pico-8 play session: hold ← + tap ❎

[t = 1 s] hold ← ~1s, tap ❎ ~2×
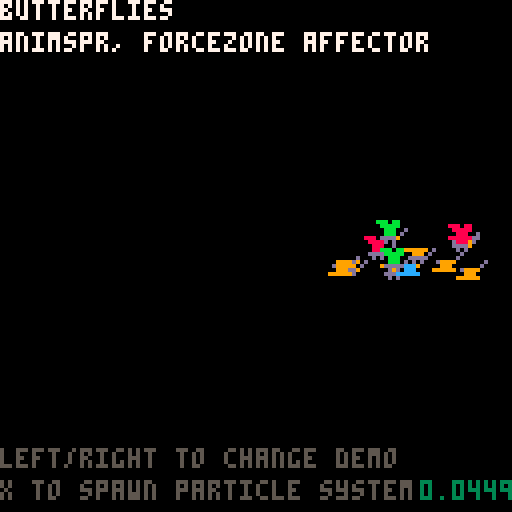
[t = 2 s] hold ← ~2s, tap ❎ ~4×
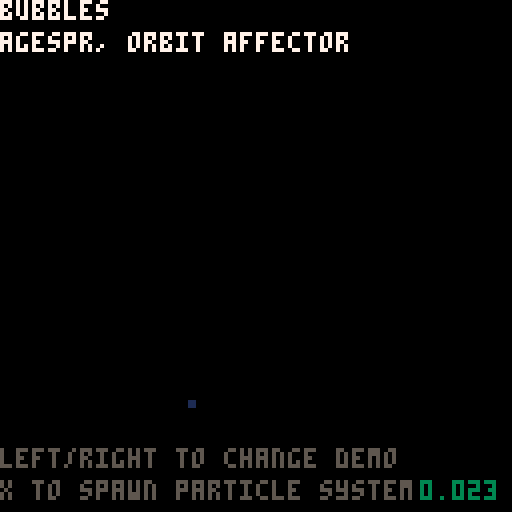
[t = 4 s] hold ← ~4s, tap ❎ ~7×
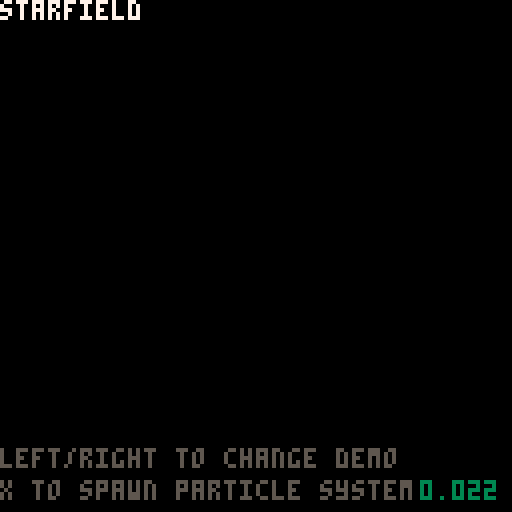
[t = 8 s] hold ← ~8s, tap ❎ ~14×
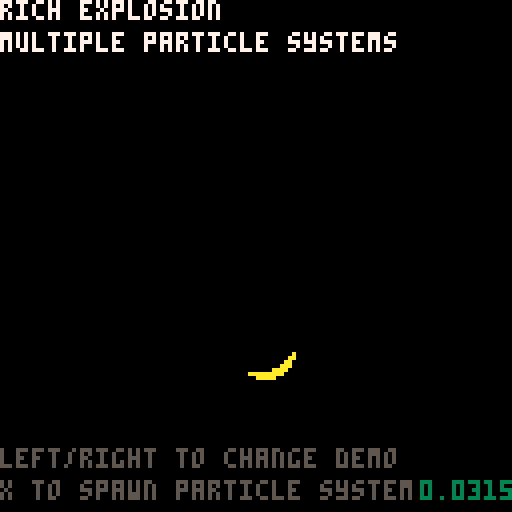

pico-8 cartridge
version 7
__lua__
-- advanced particle system
-- blog.ccatgames.com

function _init()
  make_sparks_ps(64,64)
end

function _update()
	update_psystems()

	if (btnp(1)) then
		currdemo += 1
		if (currdemo>count(demos)) then
		 	currdemo = 1
		 end 
		 deleteallps()
		 demos[currdemo].createfunc()
	end
	if (btnp(0)) then
		currdemo -= 1
		if (currdemo<=0) then
		 	currdemo = count(demos)
		 end 
		 deleteallps()
		 demos[currdemo].createfunc()
	end
	if (btnp(5)) then
		demos[currdemo].createfunc()
		--make_smoke_ps(rnd(107)+10,rnd(107)+10)
	end
end

function _draw()
	cls()
	for ps in all(particle_systems) do
		draw_ps(ps)
	end
	print(demos[currdemo].name,0,0,7)
	print(demos[currdemo].desc,0,8,7)
	print("left/right to change demo", 0, 112, 5)
	print("x to spawn particle system",0,120,5)
	print(stat(1),105,120,3)
end

function deleteallps()
	for ps in all(particle_systems) do
		del(particle_systems, ps)
	end
end

-- demos -------------------------------------------------------
function sparks_demo()
	make_sparks_ps(rnd(107)+10,rnd(107)+10)
end

function explo_demo()
	make_explosion_ps(rnd(107)+10,rnd(107)+10)
end

function richexplo_demo()
	local rx = rnd(107)+10
	local ry = rnd(107)+10
	make_explosmoke_ps(rx,ry)
	make_explosparks_ps(rx,ry)
	make_explosion_ps(rx,ry)
end

function blood_demo()
	make_blood_ps(rnd(64),rnd(90)+10)
end

function smoke_demo()
	make_smoke_ps(rnd(107)+10,rnd(90)+10)
end

function waterfall_demo()
	make_waterfall_ps(rnd(107)+10,rnd(50)+10)
end

function starfield_demo()
	make_starfield_ps()
end

function warp_demo()
	make_3dwarp_ps()
end

function magicsparks_demo()
	make_magicsparks_ps(rnd(107)+10,rnd(107)+10)
end

function butterflies_demo()
	make_butterflies_ps(rnd(107)+10,rnd(54)+64)
end

function bubbles_demo()
	make_bubbles_ps()
end

demos = {
	{name = "sparks", desc = "", createfunc = sparks_demo },
	{name = "explosion", desc = "", createfunc = explo_demo },
	{name = "rich explosion", createfunc = richexplo_demo, desc = "multiple particle systems" },
	{name = "blood", createfunc = blood_demo, desc = "stopzone affector" },
	{name = "smoke", createfunc = smoke_demo, desc = "continuos particle system" },
	{name = "waterfall", createfunc = waterfall_demo, desc = "streak draw bouncezone affector" },
	{name = "starfield", createfunc = starfield_demo, desc = "" },
	{name = "3d warp", createfunc = warp_demo, desc = "attract affector" },
	{name = "magic sparks", createfunc = magicsparks_demo, desc = "rndspr" },
	{name = "bubbles", createfunc = bubbles_demo, desc = "agespr, orbit affector" },
	{name = "butterflies", createfunc = butterflies_demo, desc = "animspr, forcezone affector" },
}
currdemo = 1

-- sample particle system constructors -------------------------
function make_bubbles_ps()
	local ps = make_psystem(0.5,3.0, 1,9,0.5,0.5)
	
	ps.autoremove = false
	add(ps.emittimers,
		{
			timerfunc = emittimer_constant,
			params = {nextemittime = time(), speed = 0.2}
		}
	)
	add(ps.emitters, 
		{
			emitfunc = emitter_box,
			params = { minx = 0, maxx = 127, miny = 100, maxy= 110, minstartvx = 0, maxstartvx = 0, minstartvy = -1.50, maxstartvy=-0.2 }
		}
	)
	add(ps.drawfuncs,
		{
			drawfunc = draw_ps_agespr,
			params = { frames = {16,16,17,17,17,18,18,18,18,18,18,18,18,18,18,19} }
		}
	)
	add(ps.affectors,
		{ 
			affectfunc = affect_orbit,
			params = { phase = 0, speed = 0.005, xstrength = 0.5, ystrength = 0 }
		}
	)
end

function make_magicsparks_ps(ex,ey)
	local ps = make_psystem(0.3,1.7, 1,5,1,5)
	
	add(ps.emittimers,
		{
			timerfunc = emittimer_burst,
			params = { num = 10}
		}
	)
	add(ps.emitters, 
		{
			emitfunc = emitter_box,
			params = { minx = ex-8, maxx = ex+8, miny = ey-8, maxy= ey+8, minstartvx = -1.5, maxstartvx = 1.5, minstartvy = -3, maxstartvy=-2 }
		}
	)
	add(ps.drawfuncs,
		{
			drawfunc = draw_ps_rndspr,
			params = { frames = {32,33,34,35,36}, colors = {8,9,11,12,14} }
		}
	)
	add(ps.affectors,
		{ 
			affectfunc = affect_force,
			params = { fx = 0, fy = 0.3 }
		}
	)

end

function make_butterflies_ps(ex,ey)
	local ps = make_psystem(2,3, 1,9,1,5)
	
	add(ps.emittimers,
		{
			timerfunc = emittimer_burst,
			params = { num = 10}
		}
	)
	add(ps.emitters, 
		{
			emitfunc = emitter_box,
			params = { minx = ex-16, maxx = ex+16, miny = ey-8, maxy= ey+8, minstartvx = 0, maxstartvx = 0, minstartvy = -2, maxstartvy= -1 }
		}
	)
	add(ps.drawfuncs,
		{
			drawfunc = draw_ps_animspr,
			params = { frames = {22,23,24,23}, speed = 0.5, colors = {8,9,11,12,14}, currframe = 1 }
		}
	)
	add(ps.affectors,
		{ 
			affectfunc = affect_forcezone,
			params = { fx = -0.2, fy = 0.0, zoneminx = 64, zonemaxx = 127, zoneminy = 64, zonemaxy = 100 }
		}
	)
	add(ps.affectors,
		{ 
			affectfunc = affect_forcezone,
			params = { fx = 0.2, fy = 0.0, zoneminx = 0, zonemaxx = 64, zoneminy = 30, zonemaxy = 70 }
		}
	)
end

function make_3dwarp_ps()
	local ps = make_psystem(1,2, 1,2,0.5,0.5)
	ps.autoremove = false
	add(ps.emittimers,
		{
			timerfunc = emittimer_constant,
			params = {nextemittime = time(), speed = 0.001}
		}
	)
	add(ps.emitters, 
		{
			emitfunc = emitter_box,
			params = { minx = 62, maxx = 66, miny = 62, maxy= 66, minstartvx = 0, maxstartvx = 0, minstartvy = 0, maxstartvy=0 }
		}
	)
	add(ps.affectors, 
		{
			affectfunc = affect_attract,
			params = { x = 64, y = 64, mradius = 64, strength = 0.01 }
		}
	)
	add(ps.drawfuncs,
		{
			drawfunc = draw_ps_streak,
			params = { colors = {1,1,1,1,1,13,13,13,13,13,6,7,13,6,6,6,7,6,6,7,6,7,7} }
		}
	)
end

function make_starfield_ps()
	local ps = make_psystem(4,6, 1,2,0.5,0.5)
	ps.autoremove = false
	add(ps.emittimers,
		{
			timerfunc = emittimer_constant,
			params = {nextemittime = time(), speed = 0.01}
		}
	)
	add(ps.emitters, 
		{
			emitfunc = emitter_box,
			params = { minx = 125, maxx = 127, miny = 0, maxy= 127, minstartvx = -2.0, maxstartvx = -0.5, minstartvy = 0, maxstartvy=0 }
		}
	)
	add(ps.drawfuncs,
		{
			drawfunc = draw_ps_pixel,
			params = { colors = {7,6,7,6,7,6,6,7,6,7,7,6,6,7} }
		}
	)
end

function make_waterfall_ps(ex,ey)
	local ps = make_psystem(1.5,2, 1,2,0.5,0.5)
	ps.autoremove = false
	add(ps.emittimers,
		{
			timerfunc = emittimer_constant,
			params = {nextemittime = time(), speed = 0.01}
		}
	)
	add(ps.emitters, 
		{
			emitfunc = emitter_box,
			params = { minx = ex-8, maxx = ex+8, miny = ey, maxy= ey+1, minstartvx = -0.5, maxstartvx = 0.5, minstartvy = 0, maxstartvy=0 }
		}
	)
	add(ps.drawfuncs,
		{
			drawfunc = draw_ps_streak,
			params = { colors = {7,12,1,12,12,1,12,1,1,7,7,7} }
		}
	)
	add(ps.affectors,
		{ 
			affectfunc = affect_force,
			params = { fx = 0, fy = 0.3 }
		}
	)
	add(ps.affectors,
		{ 
			affectfunc = affect_bouncezone,
			params = { damping = 0.2, zoneminx = 0, zonemaxx = 127, zoneminy = 100, zonemaxy = 127 }
		}
	)
end

function make_blood_ps(ex,ey)
	local ps = make_psystem(2,3, 1,2,0.5,0.5)
	
	add(ps.emittimers,
		{
			timerfunc = emittimer_burst,
			params = { num = 30}
		}
	)
	add(ps.emitters, 
		{
			emitfunc = emitter_point,
			params = { x = ex, y = ey, minstartvx = 1, maxstartvx = 3, minstartvy = -3, maxstartvy=-2 }
		}
	)
	add(ps.drawfuncs,
		{
			drawfunc = draw_ps_pixel,
			params = { colors = {8} }
		}
	)
	add(ps.affectors,
		{ 
			affectfunc = affect_force,
			params = { fx = 0, fy = 0.3 }
		}
	)
	add(ps.affectors,
		{ 
			affectfunc = affect_stopzone,
			params = { zoneminx = 0, zonemaxx = 127, zoneminy = 100, zonemaxy = 127 }
		}
	)
end

function make_sparks_ps(ex,ey)
	local ps = make_psystem(0.3,0.7, 1,2,0.5,0.5)
	
	add(ps.emittimers,
		{
			timerfunc = emittimer_burst,
			params = { num = 10}
		}
	)
	add(ps.emitters, 
		{
			emitfunc = emitter_point,
			params = { x = ex, y = ey, minstartvx = -1.5, maxstartvx = 1.5, minstartvy = -3, maxstartvy=-2 }
		}
	)
	add(ps.drawfuncs,
		{
			drawfunc = draw_ps_fillcirc,
			params = { colors = {7,10,15,9,4,5} }
		}
	)
	add(ps.affectors,
		{ 
			affectfunc = affect_force,
			params = { fx = 0, fy = 0.3 }
		}
	)
end

function make_explosparks_ps(ex,ey)
	local ps = make_psystem(0.3,0.7, 1,2,0.5,0.5)
	
	add(ps.emittimers,
		{
			timerfunc = emittimer_burst,
			params = { num = 10}
		}
	)
	add(ps.emitters, 
		{
			emitfunc = emitter_point,
			params = { x = ex, y = ey, minstartvx = -1.5, maxstartvx = 1.5, minstartvy = -1.5, maxstartvy=1.5 }
		}
	)
	add(ps.drawfuncs,
		{
			drawfunc = draw_ps_pixel,
			params = { colors = {15,6,13,4,2,1} }
		}
	)
	add(ps.affectors,
		{ 
			affectfunc = affect_force,
			params = { fx = 0, fy = 0.2 }
		}
	)
end

function make_explosion_ps(ex,ey)
	local ps = make_psystem(0.1,0.5, 9,14,1,3)
	
	add(ps.emittimers,
		{
			timerfunc = emittimer_burst,
			params = { num = 4 }
		}
	)
	add(ps.emitters, 
		{
			emitfunc = emitter_box,
			params = { minx = ex-4, maxx = ex+4, miny = ey-4, maxy= ey+4, minstartvx = 0, maxstartvx = 0, minstartvy = 0, maxstartvy=0 }
		}
	)
	add(ps.drawfuncs,
		{
			drawfunc = draw_ps_fillcirc,
			params = { colors = {7,0,10,9,9,4} }
		}
	)
end

function make_smoke_ps(ex,ey)
	local ps = make_psystem(0.2,2.0, 1,2,3,5)
	
	ps.autoremove = false

	add(ps.emittimers,
		{
			timerfunc = emittimer_constant,
			params = {nextemittime = time(), speed = 0.2}
		}
	)
	add(ps.emitters, 
		{
			emitfunc = emitter_box,
			params = { minx = ex-4, maxx = ex+4, miny = ey, maxy= ey+2, minstartvx = 0, maxstartvx = 0, minstartvy = 0, maxstartvy=0 }
		}
	)
	add(ps.drawfuncs,
		{
			drawfunc = draw_ps_fillcirc,
			params = { colors = {13,5,1} }
		}
	)
	add(ps.affectors,
		{ 
			affectfunc = affect_force,
			params = { fx = 0.003, fy = -0.01 }
		}
	)
end

function make_explosmoke_ps(ex,ey)
	local ps = make_psystem(1.5,2.0, 5,8,17,18)

	add(ps.emittimers,
		{
			timerfunc = emittimer_burst,
			params = { num = 1 }
		}
	)
	add(ps.emitters, 
		{
			emitfunc = emitter_point,
			params = { x = ex, y = ey, minstartvx = 0, maxstartvx = 0, minstartvy = 0, maxstartvy=0 }
		}
	)
	add(ps.drawfuncs,
		{
			drawfunc = draw_ps_fillcirc,
			params = { colors = {1} }
		}
	)
	add(ps.affectors,
		{ 
			affectfunc = affect_force,
			params = { fx = 0.003, fy = -0.01 }
		}
	)
end

-- particle system library -----------------------------------
particle_systems = {}

function make_psystem(minlife, maxlife, minstartsize, maxstartsize, minendsize, maxendsize)
	local ps = {}
	-- global particle system params
	ps.autoremove = true

	ps.minlife = minlife
	ps.maxlife = maxlife
	
	ps.minstartsize = minstartsize
	ps.maxstartsize = maxstartsize
	ps.minendsize = minendsize
	ps.maxendsize = maxendsize
	
	-- container for the particles
	ps.particles = {}

	-- emittimers dictate when a particle should start
	-- they called every frame, and call emit_particle when they see fit
	-- they should return false if no longer need to be updated
	ps.emittimers = {}

	-- emitters must initialize p.x, p.y, p.vx, p.vy
	ps.emitters = {}

	-- every ps needs a drawfunc
	ps.drawfuncs = {}

	-- affectors affect the movement of the particles
	ps.affectors = {}

	add(particle_systems, ps)

	return ps
end

function update_psystems()
	local timenow = time()
	for ps in all(particle_systems) do
		update_ps(ps, timenow)
	end
end

function update_ps(ps, timenow)
	for et in all(ps.emittimers) do
		local keep = et.timerfunc(ps, et.params)
		if (keep==false) then
			del(ps.emittimers, et)
		end
	end

	for p in all(ps.particles) do
		p.phase = (timenow-p.starttime)/(p.deathtime-p.starttime)

		for a in all(ps.affectors) do
			a.affectfunc(p, a.params)
		end

		p.x += p.vx
		p.y += p.vy
		
		local dead = false
		if (p.x<0 or p.x>127 or p.y<0 or p.y>127) then
			dead = true
		end

		if (timenow>=p.deathtime) then
			dead = true
		end

		if (dead==true) then
			del(ps.particles, p)
		end
	end
	
	if (ps.autoremove==true and count(ps.particles)<=0) then
		del(particle_systems, ps)
	end
end

function draw_ps(ps, params)
	for df in all(ps.drawfuncs) do
		df.drawfunc(ps, df.params)
	end
end

function emittimer_burst(ps, params)
	for i=1,params.num do
		emit_particle(ps)
	end
	return false
end

function emittimer_constant(ps, params)
	if (params.nextemittime<=time()) then
		emit_particle(ps)
		params.nextemittime += params.speed
	end
	return true
end

function emit_particle(psystem)
	local p = {}

	local e = psystem.emitters[flr(rnd(count(psystem.emiters)))+1]
	e.emitfunc(p, e.params)	

	p.phase = 0
	p.starttime = time()
	p.deathtime = time()+rnd(psystem.maxlife-psystem.minlife)+psystem.minlife

	p.startsize = rnd(psystem.maxstartsize-psystem.minstartsize)+psystem.minstartsize
	p.endsize = rnd(psystem.maxendsize-psystem.minendsize)+psystem.minendsize

	add(psystem.particles, p)
end

function emitter_point(p, params)
	p.x = params.x
	p.y = params.y

	p.vx = rnd(params.maxstartvx-params.minstartvx)+params.minstartvx
	p.vy = rnd(params.maxstartvy-params.minstartvy)+params.minstartvy
end

function emitter_box(p, params)
	p.x = rnd(params.maxx-params.minx)+params.minx
	p.y = rnd(params.maxy-params.miny)+params.miny

	p.vx = rnd(params.maxstartvx-params.minstartvx)+params.minstartvx
	p.vy = rnd(params.maxstartvy-params.minstartvy)+params.minstartvy
end

function affect_force(p, params)
	p.vx += params.fx
	p.vy += params.fy
end

function affect_forcezone(p, params)
	if (p.x>=params.zoneminx and p.x<=params.zonemaxx and p.y>=params.zoneminy and p.y<=params.zonemaxy) then
		p.vx += params.fx
		p.vy += params.fy
	end
end

function affect_stopzone(p, params)
	if (p.x>=params.zoneminx and p.x<=params.zonemaxx and p.y>=params.zoneminy and p.y<=params.zonemaxy) then
		p.vx = 0
		p.vy = 0
	end
end

function affect_bouncezone(p, params)
	if (p.x>=params.zoneminx and p.x<=params.zonemaxx and p.y>=params.zoneminy and p.y<=params.zonemaxy) then
		p.vx = -p.vx*params.damping
		p.vy = -p.vy*params.damping
	end
end

function affect_attract(p, params)
	if (abs(p.x-params.x)+abs(p.y-params.y)<params.mradius) then
		p.vx += (p.x-params.x)*params.strength
		p.vy += (p.y-params.y)*params.strength
	end
end

function affect_orbit(p, params)
	params.phase += params.speed
	p.x += sin(params.phase)*params.xstrength
	p.y += cos(params.phase)*params.ystrength
end

function draw_ps_fillcirc(ps, params)
	for p in all(ps.particles) do
		c = flr(p.phase*count(params.colors))+1
		r = (1-p.phase)*p.startsize+p.phase*p.endsize
		circfill(p.x,p.y,r,params.colors[c])
	end
end

function draw_ps_pixel(ps, params)
	for p in all(ps.particles) do
		c = flr(p.phase*count(params.colors))+1
		pset(p.x,p.y,params.colors[c])
	end	
end

function draw_ps_streak(ps, params)
	for p in all(ps.particles) do
		c = flr(p.phase*count(params.colors))+1
		line(p.x,p.y,p.x-p.vx,p.y-p.vy,params.colors[c])
	end	
end

function draw_ps_animspr(ps, params)
	params.currframe += params.speed
	if (params.currframe>count(params.frames)) then
		params.currframe = 1
	end
	for p in all(ps.particles) do
		pal(7,params.colors[flr(p.endsize)])
		spr(params.frames[flr(params.currframe+p.startsize)%count(params.frames)],p.x,p.y)
	end
	pal()
end

function draw_ps_agespr(ps, params)
	for p in all(ps.particles) do
		local f = flr(p.phase*count(params.frames))+1
		spr(params.frames[f],p.x,p.y)
	end	
end

function draw_ps_rndspr(ps, params)
	for p in all(ps.particles) do
		pal(7,params.colors[flr(p.endsize)])
		spr(params.frames[flr(p.startsize)],p.x,p.y)
	end	
	pal()
end
__gfx__
000000000088880000cc700000dccc00001ddd0000111d0000010100000001000000000000000000001111000000000000000000000000000000000000000000
00000000088778800c0000000d000070010000c0000000d000000010000000000000000007000000010000100000000000000000000000000000000000000000
0000000088788888d0000000d00000001000000c1000000d000000010000000100000000c0000000100000010000000000000000000000000000000000000000
00000000878888d8d0000000100000000000000c0000000c0000000d0000000170000001c0000000100000010000000000000000000000000000000000000000
00000000878888d8d000000010000000100000070000000c0000000d00000001c0000000c0000000100000010000000000000000000000000000000000000000
0000000088888d881000000010000000000000000000000c0000000d0000000dc0000001d0000001100000010000000000000000000000000000000000000000
00000000088dd88001000000000000000000000000000070000000c0070000d00c0000100d000000010000100000000000000000000000000000000000000000
0000000000888800001010000010000000000000000000000007cc0000cccd0000ddd10000d11100001111000000000000000000000000000000000000000000
00000000000000000000000000000000000000000000000000000000000000000000000000000000000000000000000000000000000000000000000000000000
0000000000000000000cc0000c000000000000000000000077707700000000000000000000000000000000000000000000000000000000000000000000000000
000000000001100000c70c0000c00c00dd0000d00000000007777700000000000000000000000000000000000000000000000000000000000000000000000000
00011000001c01000c7000d00000000000000000100000100077700d7777770d0000000d00000000000000000000000000000000000000000000000000000000
00011000001001000c0001d00000c0000000000010000000007770d0007770d0000000d000000000000000000000000000000000000000000000000000000000
000000000001100000c01d0000c00c0000000000000000000dddd9000dddd9000d77790000000000000000000000000000000000000000000000000000000000
0000000000000000000dd0000000000000d000d00000000000d0d00000d0d0000077700000000000000000000000000000000000000000000000000000000000
00000000000000000000000000000000000000d00010001000000000000000007777770000000000000000000000000000000000000000000000000000000000
00000000000000000000000000000000000000000000000000000000000000000000000000000000000000000000000000000000000000000000000000000000
07000700070707000007000000000000000000000000000000000000000000000000000000000000000000000000000000000000000000000000000000000000
00707000007770000007000000707000000700000000000000000000000000000000000000000000000000000000000000000000000000000000000000000000
000a0000077a7700077a7700000a0000007a70000000000000000000000000000000000000000000000000000000000000000000000000000000000000000000
00707000007770000007000000707000000700000000000000000000000000000000000000000000000000000000000000000000000000000000000000000000
07000700070707000007000000000000000000000000000000000000000000000000000000000000000000000000000000000000000000000000000000000000
00000000000000000000000000000000000000000000000000000000000000000000000000000000000000000000000000000000000000000000000000000000
00000000000000000000000000000000000000000000000000000000000000000000000000000000000000000000000000000000000000000000000000000000
00000000000000000000000000000000000000000000000000000000000000000000000000000000000000000000000000000000000000000000000000000000
00000000000000000000000000000000000000000000000000000000000000000000000000000000000000000000000000000000000000000000000000000000
00000000000000000000000000000000000000000000000000000000000000000000000000000000000000000000000000000000000000000000000000000000
00000000000000000000000000000000000000000000000000000000000000000000000000000000000000000000000000000000000000000000000000000000
00000000000000000000000000000000000000000000000000000000000000000000000000000000000000000000000000000000000000000000000000000000
00000000000000000000000000000000000000000000000000000000000000000000000000000000000000000000000000000000000000000000000000000000
00000000000000000000000000000000000000000000000000000000000000000000000000000000000000000000000000000000000000000000000000000000
00000000000000000000000000000000000000000000000000000000000000000000000000000000000000000000000000000000000000000000000000000000
00000000000000000000000000000000000000000000000000000000000000000000000000000000000000000000000000000000000000000000000000000000
00000000000000000000000000000000000000000000000000000000000000000000000000000000000000000000000000000000000000000000000000000000
00000000000000000000000000000000000000000000000000000000000000000000000000000000000000000000000000000000000000000000000000000000
00000000000000000000000000000000000000000000000000000000000000000000000000000000000000000000000000000000000000000000000000000000
00000000000000000000000000000000000000000000000000000000000000000000000000000000000000000000000000000000000000000000000000000000
00000000000000000000000000000000000000000000000000000000000000000000000000000000000000000000000000000000000000000000000000000000
00000000000000000000000000000000000000000000000000000000000000000000000000000000000000000000000000000000000000000000000000000000
00000000000000000000000000000000000000000000000000000000000000000000000000000000000000000000000000000000000000000000000000000000
00000000000000000000000000000000000000000000000000000000000000000000000000000000000000000000000000000000000000000000000000000000
00000000000000000000000000000000000000000000000000000000000000000000000000000000000000000000000000000000000000000000000000000000
00000000000000000000000000000000000000000000000000000000000000000000000000000000000000000000000000000000000000000000000000000000
00000000000000000000000000000000000000000000000000000000000000000000000000000000000000000000000000000000000000000000000000000000
00000000000000000000000000000000000000000000000000000000000000000000000000000000000000000000000000000000000000000000000000000000
00000000000000000000000000000000000000000000000000000000000000000000000000000000000000000000000000000000000000000000000000000000
00000000000000000000000000000000000000000000000000000000000000000000000000000000000000000000000000000000000000000000000000000000
00000000000000000000000000000000000000000000000000000000000000000000000000000000000000000000000000000000000000000000000000000000
00000000000000000000000000000000000000000000000000000000000000000000000000000000000000000000000000000000000000000000000000000000
00000000000000000000000000000000000000000000000000000000000000000000000000000000000000000000000000000000000000000000000000000000
00000000000000000000000000000000000000000000000000000000000000000000000000000000000000000000000000000000000000000000000000000000
00000000000000000000000000000000000000000000000000000000000000000000000000000000000000000000000000000000000000000000000000000000
00000000000000000000000000000000000000000000000000000000000000000000000000000000000000000000000000000000000000000000000000000000
00000000000000000000000000000000000000000000000000000000000000000000000000000000000000000000000000000000000000000000000000000000
00000000000000000000000000000000000000000000000000000000000000000000000000000000000000000000000000000000000000000000000000000000
00000000000000000000000000000000000000000000000000000000000000000000000000000000000000000000000000000000000000000000000000000000
00000000000000000000000000000000000000000000000000000000000000000000000000000000000000000000000000000000000000000000000000000000
00000000000000000000000000000000000000000000000000000000000000000000000000000000000000000000000000000000000000000000000000000000
00000000000000000000000000000000000000000000000000000000000000000000000000000000000000000000000000000000000000000000000000000000
00000000000000000000000000000000000000000000000000000000000000000000000000000000000000000000000000000000000000000000000000000000
00000000000000000000000000000000000000000000000000000000000000000000000000000000000000000000000000000000000000000000000000000000
00000000000000000000000000000000000000000000000000000000000000000000000000000000000000000000000000000000000000000000000000000000
00000000000000000000000000000000000000000000000000000000000000000000000000000000000000000000000000000000000000000000000000000000
00000000000000000000000000000000000000000000000000000000000000000000000000000000000000000000000000000000000000000000000000000000
00000000000000000000000000000000000000000000000000000000000000000000000000000000000000000000000000000000000000000000000000000000
00000000000000000000000000000000000000000000000000000000000000000000000000000000000000000000000000000000000000000000000000000000
00000000000000000000000000000000000000000000000000000000000000000000000000000000000000000000000000000000000000000000000000000000
00000000000000000000000000000000000000000000000000000000000000000000000000000000000000000000000000000000000000000000000000000000
00000000000000000000000000000000000000000000000000000000000000000000000000000000000000000000000000000000000000000000000000000000
00000000000000000000000000000000000000000000000000000000000000000000000000000000000000000000000000000000000000000000000000000000
00000000000000000000000000000000000000000000000000000000000000000000000000000000000000000000000000000000000000000000000000000000
00000000000000000000000000000000000000000000000000000000000000000000000000000000000000000000000000000000000000000000000000000000
00000000000000000000000000000000000000000000000000000000000000000000000000000000000000000000000000000000000000000000000000000000
00000000000000000000000000000000000000000000000000000000000000000000000000000000000000000000000000000000000000000000000000000000
00000000000000000000000000000000000000000000000000000000000000000000000000000000000000000000000000000000000000000000000000000000
00000000000000000000000000000000000000000000000000000000000000000000000000000000000000000000000000000000000000000000000000000000
00000000000000000000000000000000000000000000000000000000000000000000000000000000000000000000000000000000000000000000000000000000
00000000000000000000000000000000000000000000000000000000000000000000000000000000000000000000000000000000000000000000000000000000
00000000000000000000000000000000000000000000000000000000000000000000000000000000000000000000000000000000000000000000000000000000
00000000000000000000000000000000000000000000000000000000000000000000000000000000000000000000000000000000000000000000000000000000
00000000000000000000000000000000000000000000000000000000000000000000000000000000000000000000000000000000000000000000000000000000
00000000000000000000000000000000000000000000000000000000000000000000000000000000000000000000000000000000000000000000000000000000
00000000000000000000000000000000000000000000000000000000000000000000000000000000000000000000000000000000000000000000000000000000
00000000000000000000000000000000000000000000000000000000000000000000000000000000000000000000000000000000000000000000000000000000
00000000000000000000000000000000000000000000000000000000000000000000000000000000000000000000000000000000000000000000000000000000
00000000000000000000000000000000000000000000000000000000000000000000000000000000000000000000000000000000000000000000000000000000
00000000000000000000000000000000000000000000000000000000000000000000000000000000000000000000000000000000000000000000000000000000
00000000000000000000000000000000000000000000000000000000000000000000000000000000000000000000000000000000000000000000000000000000
00000000000000000000000000000000000000000000000000000000000000000000000000000000000000000000000000000000000000000000000000000000
00000000000000000000000000000000000000000000000000000000000000000000000000000000000000000000000000000000000000000000000000000000
00000000000000000000000000000000000000000000000000000000000000000000000000000000000000000000000000000000000000000000000000000000
00000000000000000000000000000000000000000000000000000000000000000000000000000000000000000000000000000000000000000000000000000000
00000000000000000000000000000000000000000000000000000000000000000000000000000000000000000000000000000000000000000000000000000000
00000000000000000000000000000000000000000000000000000000000000000000000000000000000000000000000000000000000000000000000000000000
00000000000000000000000000000000000000000000000000000000000000000000000000000000000000000000000000000000000000000000000000000000
00000000000000000000000000000000000000000000000000000000000000000000000000000000000000000000000000000000000000000000000000000000
00000000000000000000000000000000000000000000000000000000000000000000000000000000000000000000000000000000000000000000000000000000
00000000000000000000000000000000000000000000000000000000000000000000000000000000000000000000000000000000000000000000000000000000
00000000000000000000000000000000000000000000000000000000000000000000000000000000000000000000000000000000000000000000000000000000
00000000000000000000000000000000000000000000000000000000000000000000000000000000000000000000000000000000000000000000000000000000
00000000000000000000000000000000000000000000000000000000000000000000000000000000000000000000000000000000000000000000000000000000
00000000000000000000000000000000000000000000000000000000000000000000000000000000000000000000000000000000000000000000000000000000
00000000000000000000000000000000000000000000000000000000000000000000000000000000000000000000000000000000000000000000000000000000
00000000000000000000000000000000000000000000000000000000000000000000000000000000000000000000000000000000000000000000000000000000
00000000000000000000000000000000000000000000000000000000000000000000000000000000000000000000000000000000000000000000000000000000
00000000000000000000000000000000000000000000000000000000000000000000000000000000000000000000000000000000000000000000000000000000
00000000000000000000000000000000000000000000000000000000000000000000000000000000000000000000000000000000000000000000000000000000
00000000000000000000000000000000000000000000000000000000000000000000000000000000000000000000000000000000000000000000000000000000
00000000000000000000000000000000000000000000000000000000000000000000000000000000000000000000000000000000000000000000000000000000
00000000000000000000000000000000000000000000000000000000000000000000000000000000000000000000000000000000000000000000000000000000
00000000000000000000000000000000000000000000000000000000000000000000000000000000000000000000000000000000000000000000000000000000
00000000000000000000000000000000000000000000000000000000000000000000000000000000000000000000000000000000000000000000000000000000
00000000000000000000000000000000000000000000000000000000000000000000000000000000000000000000000000000000000000000000000000000000
00000000000000000000000000000000000000000000000000000000000000000000000000000000000000000000000000000000000000000000000000000000
00000000000000000000000000000000000000000000000000000000000000000000000000000000000000000000000000000000000000000000000000000000
00000000000000000000000000000000000000000000000000000000000000000000000000000000000000000000000000000000000000000000000000000000
00000000000000000000000000000000000000000000000000000000000000000000000000000000000000000000000000000000000000000000000000000000
00000000000000000000000000000000000000000000000000000000000000000000000000000000000000000000000000000000000000000000000000000000
00000000000000000000000000000000000000000000000000000000000000000000000000000000000000000000000000000000000000000000000000000000
00000000000000000000000000000000000000000000000000000000000000000000000000000000000000000000000000000000000000000000000000000000
00000000000000000000000000000000000000000000000000000000000000000000000000000000000000000000000000000000000000000000000000000000
00000000000000000000000000000000000000000000000000000000000000000000000000000000000000000000000000000000000000000000000000000000
00000000000000000000000000000000000000000000000000000000000000000000000000000000000000000000000000000000000000000000000000000000
00000000000000000000000000000000000000000000000000000000000000000000000000000000000000000000000000000000000000000000000000000000
00000000000000000000000000000000000000000000000000000000000000000000000000000000000000000000000000000000000000000000000000000000
00000000000000000000000000000000000000000000000000000000000000000000000000000000000000000000000000000000000000000000000000000000
00000000000000000000000000000000000000000000000000000000000000000000000000000000000000000000000000000000000000000000000000000000
00000000000000000000000000000000000000000000000000000000000000000000000000000000000000000000000000000000000000000000000000000000
__gff__
0000000000000000000000000000000000000000000000000000000000000000000000000000000000000000000000000000000000000000000000000000000000000000000000000000000000000000000000000000000000000000000000000000000000000000000000000000000000000000000000000000000000000000
0000000000000000000000000000000000000000000000000000000000000000000000000000000000000000000000000000000000000000000000000000000000000000000000000000000000000000000000000000000000000000000000000000000000000000000000000000000000000000000000000000000000000000
__map__
0000000000000000000000000000000000000000000000000000000000000000000000000000000000000000000000000000000000000000000000000000000000000000000000000000000000000000000000000000000000000000000000000000000000000000000000000000000000000000000000000000000000000000
0000000000000000000000000000000000000000000000000000000000000000000000000000000000000000000000000000000000000000000000000000000000000000000000000000000000000000000000000000000000000000000000000000000000000000000000000000000000000000000000000000000000000000
0000000000000000000000000000000000000000000000000000000000000000000000000000000000000000000000000000000000000000000000000000000000000000000000000000000000000000000000000000000000000000000000000000000000000000000000000000000000000000000000000000000000000000
0000000000000000000000000000000000000000000000000000000000000000000000000000000000000000000000000000000000000000000000000000000000000000000000000000000000000000000000000000000000000000000000000000000000000000000000000000000000000000000000000000000000000000
0000000000000000000000000000000000000000000000000000000000000000000000000000000000000000000000000000000000000000000000000000000000000000000000000000000000000000000000000000000000000000000000000000000000000000000000000000000000000000000000000000000000000000
0000000000000000000000000000000000000000000000000000000000000000000000000000000000000000000000000000000000000000000000000000000000000000000000000000000000000000000000000000000000000000000000000000000000000000000000000000000000000000000000000000000000000000
0000000000000000000000000000000000000000000000000000000000000000000000000000000000000000000000000000000000000000000000000000000000000000000000000000000000000000000000000000000000000000000000000000000000000000000000000000000000000000000000000000000000000000
0000000000000000000000000000000000000000000000000000000000000000000000000000000000000000000000000000000000000000000000000000000000000000000000000000000000000000000000000000000000000000000000000000000000000000000000000000000000000000000000000000000000000000
0000000000000000000000000000000000000000000000000000000000000000000000000000000000000000000000000000000000000000000000000000000000000000000000000000000000000000000000000000000000000000000000000000000000000000000000000000000000000000000000000000000000000000
0000000000000000000000000000000000000000000000000000000000000000000000000000000000000000000000000000000000000000000000000000000000000000000000000000000000000000000000000000000000000000000000000000000000000000000000000000000000000000000000000000000000000000
0000000000000000000000000000000000000000000000000000000000000000000000000000000000000000000000000000000000000000000000000000000000000000000000000000000000000000000000000000000000000000000000000000000000000000000000000000000000000000000000000000000000000000
0000000000000000000000000000000000000000000000000000000000000000000000000000000000000000000000000000000000000000000000000000000000000000000000000000000000000000000000000000000000000000000000000000000000000000000000000000000000000000000000000000000000000000
0000000000000000000000000000000000000000000000000000000000000000000000000000000000000000000000000000000000000000000000000000000000000000000000000000000000000000000000000000000000000000000000000000000000000000000000000000000000000000000000000000000000000000
0000000000000000000000000000000000000000000000000000000000000000000000000000000000000000000000000000000000000000000000000000000000000000000000000000000000000000000000000000000000000000000000000000000000000000000000000000000000000000000000000000000000000000
0000000000000000000000000000000000000000000000000000000000000000000000000000000000000000000000000000000000000000000000000000000000000000000000000000000000000000000000000000000000000000000000000000000000000000000000000000000000000000000000000000000000000000
0000000000000000000000000000000000000000000000000000000000000000000000000000000000000000000000000000000000000000000000000000000000000000000000000000000000000000000000000000000000000000000000000000000000000000000000000000000000000000000000000000000000000000
0000000000000000000000000000000000000000000000000000000000000000000000000000000000000000000000000000000000000000000000000000000000000000000000000000000000000000000000000000000000000000000000000000000000000000000000000000000000000000000000000000000000000000
0000000000000000000000000000000000000000000000000000000000000000000000000000000000000000000000000000000000000000000000000000000000000000000000000000000000000000000000000000000000000000000000000000000000000000000000000000000000000000000000000000000000000000
0000000000000000000000000000000000000000000000000000000000000000000000000000000000000000000000000000000000000000000000000000000000000000000000000000000000000000000000000000000000000000000000000000000000000000000000000000000000000000000000000000000000000000
0000000000000000000000000000000000000000000000000000000000000000000000000000000000000000000000000000000000000000000000000000000000000000000000000000000000000000000000000000000000000000000000000000000000000000000000000000000000000000000000000000000000000000
0000000000000000000000000000000000000000000000000000000000000000000000000000000000000000000000000000000000000000000000000000000000000000000000000000000000000000000000000000000000000000000000000000000000000000000000000000000000000000000000000000000000000000
0000000000000000000000000000000000000000000000000000000000000000000000000000000000000000000000000000000000000000000000000000000000000000000000000000000000000000000000000000000000000000000000000000000000000000000000000000000000000000000000000000000000000000
0000000000000000000000000000000000000000000000000000000000000000000000000000000000000000000000000000000000000000000000000000000000000000000000000000000000000000000000000000000000000000000000000000000000000000000000000000000000000000000000000000000000000000
0000000000000000000000000000000000000000000000000000000000000000000000000000000000000000000000000000000000000000000000000000000000000000000000000000000000000000000000000000000000000000000000000000000000000000000000000000000000000000000000000000000000000000
0000000000000000000000000000000000000000000000000000000000000000000000000000000000000000000000000000000000000000000000000000000000000000000000000000000000000000000000000000000000000000000000000000000000000000000000000000000000000000000000000000000000000000
0000000000000000000000000000000000000000000000000000000000000000000000000000000000000000000000000000000000000000000000000000000000000000000000000000000000000000000000000000000000000000000000000000000000000000000000000000000000000000000000000000000000000000
0000000000000000000000000000000000000000000000000000000000000000000000000000000000000000000000000000000000000000000000000000000000000000000000000000000000000000000000000000000000000000000000000000000000000000000000000000000000000000000000000000000000000000
0000000000000000000000000000000000000000000000000000000000000000000000000000000000000000000000000000000000000000000000000000000000000000000000000000000000000000000000000000000000000000000000000000000000000000000000000000000000000000000000000000000000000000
0000000000000000000000000000000000000000000000000000000000000000000000000000000000000000000000000000000000000000000000000000000000000000000000000000000000000000000000000000000000000000000000000000000000000000000000000000000000000000000000000000000000000000
0000000000000000000000000000000000000000000000000000000000000000000000000000000000000000000000000000000000000000000000000000000000000000000000000000000000000000000000000000000000000000000000000000000000000000000000000000000000000000000000000000000000000000
0000000000000000000000000000000000000000000000000000000000000000000000000000000000000000000000000000000000000000000000000000000000000000000000000000000000000000000000000000000000000000000000000000000000000000000000000000000000000000000000000000000000000000
0000000000000000000000000000000000000000000000000000000000000000000000000000000000000000000000000000000000000000000000000000000000000000000000000000000000000000000000000000000000000000000000000000000000000000000000000000000000000000000000000000000000000000
